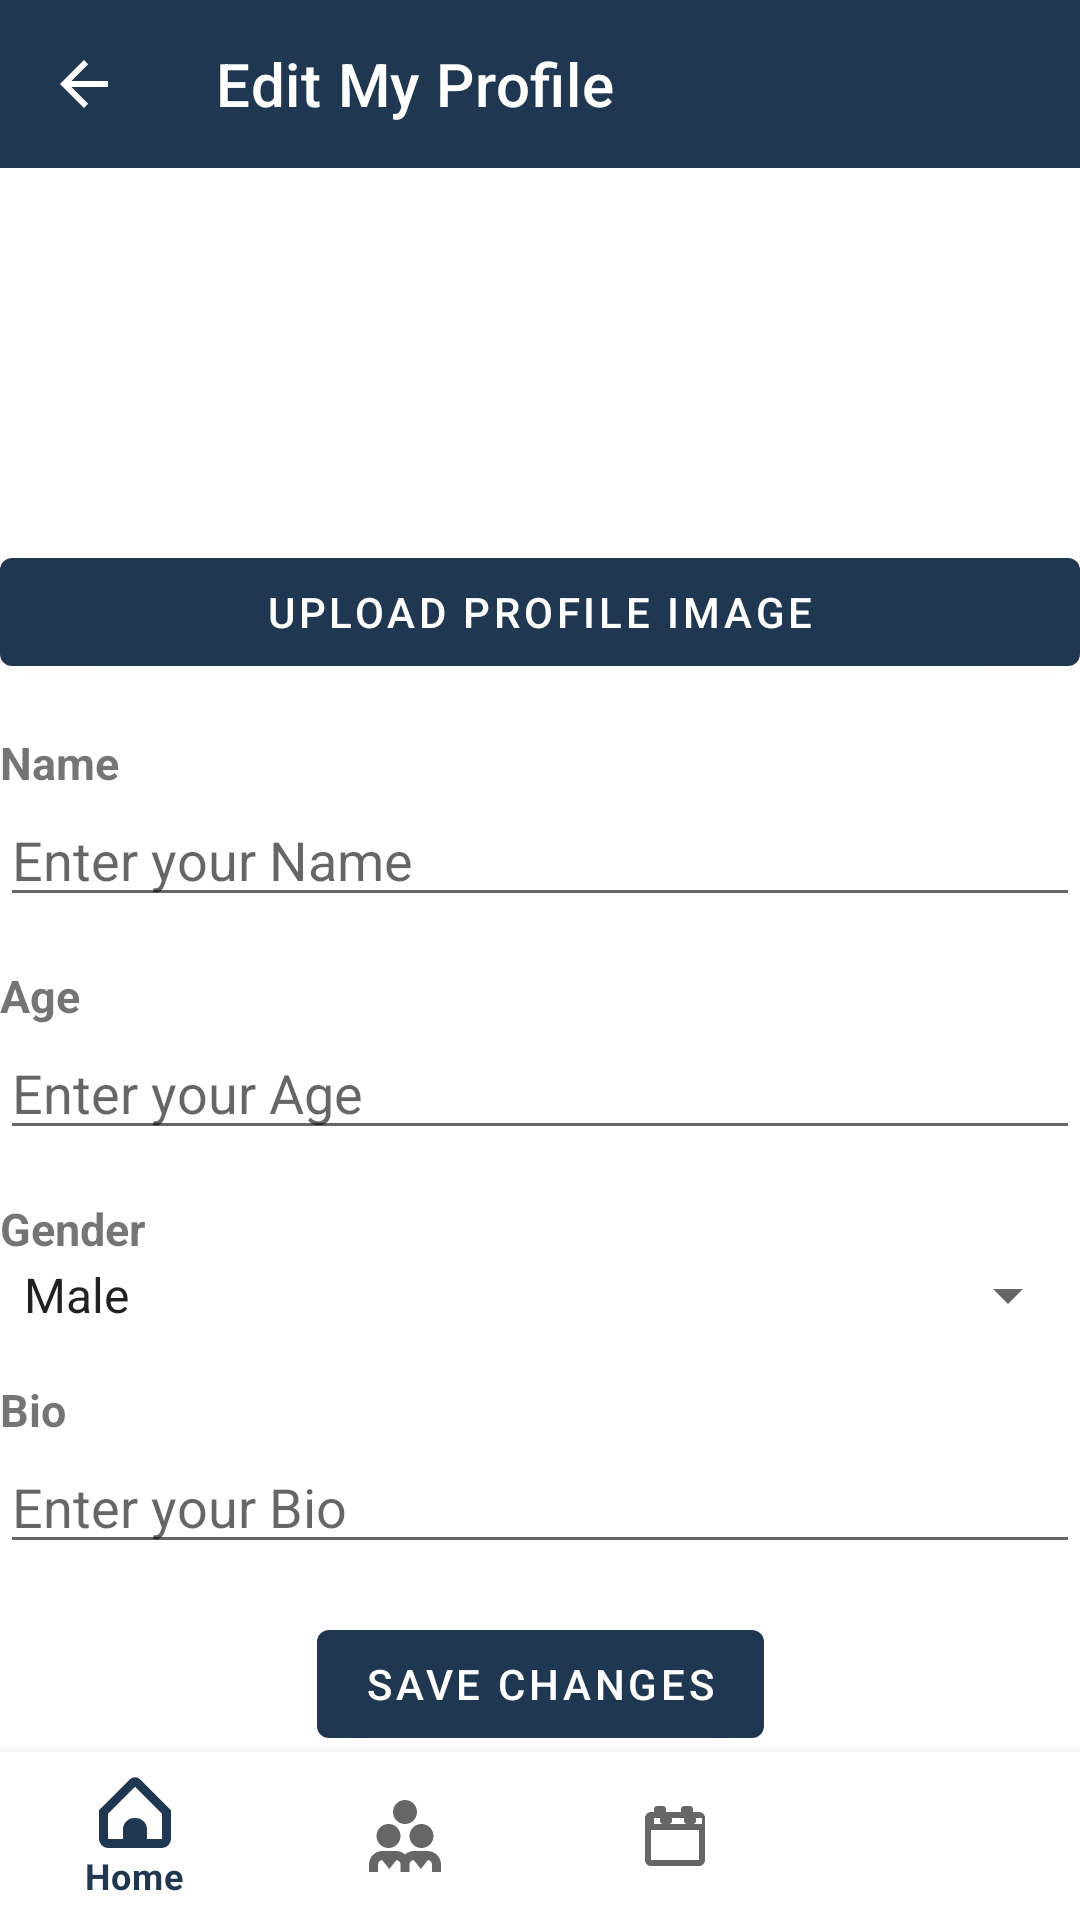

Write the Android layout XML for this screen, with the resource values it uses.
<!-- AndroidManifest.xml: application theme Theme.FirebaseTest -->
<!-- res/layout/activity_edit_user_info.xml -->
<?xml version="1.0" encoding="utf-8"?>
<androidx.constraintlayout.widget.ConstraintLayout
    xmlns:android="http://schemas.android.com/apk/res/android"
    xmlns:app="http://schemas.android.com/apk/res-auto"
    xmlns:tools="http://schemas.android.com/tools"
    android:layout_width="match_parent"
    android:layout_height="match_parent"
    tools:context=".EditUserActivity">

    
    <com.google.android.material.appbar.AppBarLayout
        android:id="@+id/appBarLayout"
        android:layout_width="match_parent"
        android:layout_height="wrap_content"
        android:theme="@style/AppTheme.AppBarOverlay"
        app:layout_constraintEnd_toEndOf="parent"
        app:layout_constraintStart_toStartOf="parent"
        app:layout_constraintTop_toTopOf="parent">

        <com.google.android.material.appbar.MaterialToolbar
            android:id="@+id/top_app_bar"
            android:layout_width="match_parent"
            android:layout_height="?attr/actionBarSize"
            android:background="?attr/colorPrimary"
            app:navigationIcon="?android:attr/homeAsUpIndicator"
            app:title="Edit My Profile" />
    </com.google.android.material.appbar.AppBarLayout>

    
    <ImageView
        android:id="@+id/imageViewProfile"
        android:layout_width="100dp"
        android:layout_height="100dp"
        android:layout_marginTop="16dp"
        android:src="@drawable/ic_profile"
        app:layout_constraintTop_toBottomOf="@id/appBarLayout"
        app:layout_constraintEnd_toEndOf="parent"
        app:layout_constraintStart_toStartOf="parent"/>

    <Button
        android:id="@+id/buttonUploadProfileImage"
        android:layout_width="0dp"
        android:layout_height="wrap_content"
        android:text="Upload profile image"
        android:layout_marginTop="8dp"
        app:layout_constraintTop_toBottomOf="@id/imageViewProfile"
        app:layout_constraintEnd_toEndOf="parent"
        app:layout_constraintStart_toStartOf="parent"/>

    
    
    <TextView
        android:id="@+id/Name"
        android:layout_width="0dp"
        android:layout_height="wrap_content"
        android:textSize="15sp"
        android:textStyle="bold"
        android:text="Name"
        android:layout_marginTop="16dp"
        app:layout_constraintTop_toBottomOf="@id/buttonUploadProfileImage"
        app:layout_constraintEnd_toEndOf="parent"
        app:layout_constraintStart_toStartOf="parent"/>
    <EditText
        android:id="@+id/editTextUserName"
        android:layout_width="0dp"
        android:layout_height="wrap_content"
        android:hint="Enter your Name"
        android:inputType="textPersonName"
        app:layout_constraintTop_toBottomOf="@id/Name"
        app:layout_constraintEnd_toEndOf="parent"
        app:layout_constraintStart_toStartOf="parent"/>

    
    <TextView
        android:id="@+id/Age"
        android:layout_width="0dp"
        android:layout_height="wrap_content"
        android:textSize="15sp"
        android:textStyle="bold"
        android:text="Age"
        android:layout_marginTop="16dp"
        app:layout_constraintTop_toBottomOf="@id/editTextUserName"
        app:layout_constraintEnd_toEndOf="parent"
        app:layout_constraintStart_toStartOf="parent"/>
    <EditText
        android:id="@+id/editTextUserAge"
        android:layout_width="0dp"
        android:layout_height="wrap_content"
        android:hint="Enter your Age"
        android:inputType="number"
        app:layout_constraintTop_toBottomOf="@id/Age"
        app:layout_constraintEnd_toEndOf="parent"
        app:layout_constraintStart_toStartOf="parent"/>

    
    <TextView
        android:id="@+id/Gender"
        android:layout_width="0dp"
        android:layout_height="wrap_content"
        android:textSize="15sp"
        android:textStyle="bold"
        android:text="Gender"
        android:layout_marginTop="16dp"
        app:layout_constraintTop_toBottomOf="@id/editTextUserAge"
        app:layout_constraintEnd_toEndOf="parent"
        app:layout_constraintStart_toStartOf="parent"/>
    <Spinner
        android:id="@+id/spinnerUserGender"
        android:layout_width="0dp"
        android:layout_height="wrap_content"
        android:entries="@array/gender_options"
        app:layout_constraintTop_toBottomOf="@id/Gender"
        app:layout_constraintEnd_toEndOf="parent"
        app:layout_constraintStart_toStartOf="parent"/>

    
    <TextView
        android:id="@+id/Bio"
        android:layout_width="0dp"
        android:layout_height="wrap_content"
        android:textSize="15sp"
        android:textStyle="bold"
        android:text="Bio"
        android:layout_marginTop="16dp"
        app:layout_constraintTop_toBottomOf="@id/spinnerUserGender"
        app:layout_constraintEnd_toEndOf="parent"
        app:layout_constraintStart_toStartOf="parent"/>
    <EditText
        android:id="@+id/editTextUserBio"
        android:layout_width="0dp"
        android:layout_height="wrap_content"
        android:hint="Enter your Bio"
        android:inputType="textMultiLine"
        app:layout_constraintTop_toBottomOf="@id/Bio"
        app:layout_constraintEnd_toEndOf="parent"
        app:layout_constraintStart_toStartOf="parent"/>

    <Button
        android:id="@+id/buttonSaveUserInfo"
        android:layout_width="wrap_content"
        android:layout_height="wrap_content"
        android:text="Save Changes"
        android:layout_marginTop="16dp"
        app:layout_constraintTop_toBottomOf="@id/editTextUserBio"
        app:layout_constraintEnd_toEndOf="parent"
        app:layout_constraintStart_toStartOf="parent"/>

    
    <com.google.android.material.bottomnavigation.BottomNavigationView
        android:id="@+id/bottom_navigation"
        android:layout_width="match_parent"
        android:layout_height="wrap_content"
        android:background="?android:attr/windowBackground"
        app:menu="@menu/bottom_nav_menu"
        app:layout_constraintBottom_toBottomOf="parent"
        app:layout_constraintStart_toStartOf="parent"
        app:layout_constraintEnd_toEndOf="parent"/>
</androidx.constraintlayout.widget.ConstraintLayout>
<!-- resources referenced by this layout -->
<resources>
  <string-array name="gender_options">
          <item>Male</item>
          <item>Female</item>
          <item>Other</item>
      </string-array>
  <style name="AppTheme.AppBarOverlay" parent="ThemeOverlay.MaterialComponents.Dark.ActionBar" />
  <style name="Theme.FirebaseTest" parent="Theme.MaterialComponents.DayNight.DarkActionBar">
          
          <item name="colorPrimary">@color/Primary</item>
          <item name="colorPrimaryVariant">@color/Primary</item>
          <item name="colorOnPrimary">@android:color/white</item>
          
          <item name="colorSecondary">@color/Secondary</item>
          <item name="colorSecondaryVariant">@color/Secondary</item>
          <item name="colorOnSecondary">@android:color/black</item>
          
          <item name="colorAccent">@color/colorAccent</item>
      </style>
  <color name="Primary">#FF203751</color>
  <color name="Secondary">#FFDCD9C2</color>
  <color name="colorAccent">#FFDCD9C2</color>
</resources>
